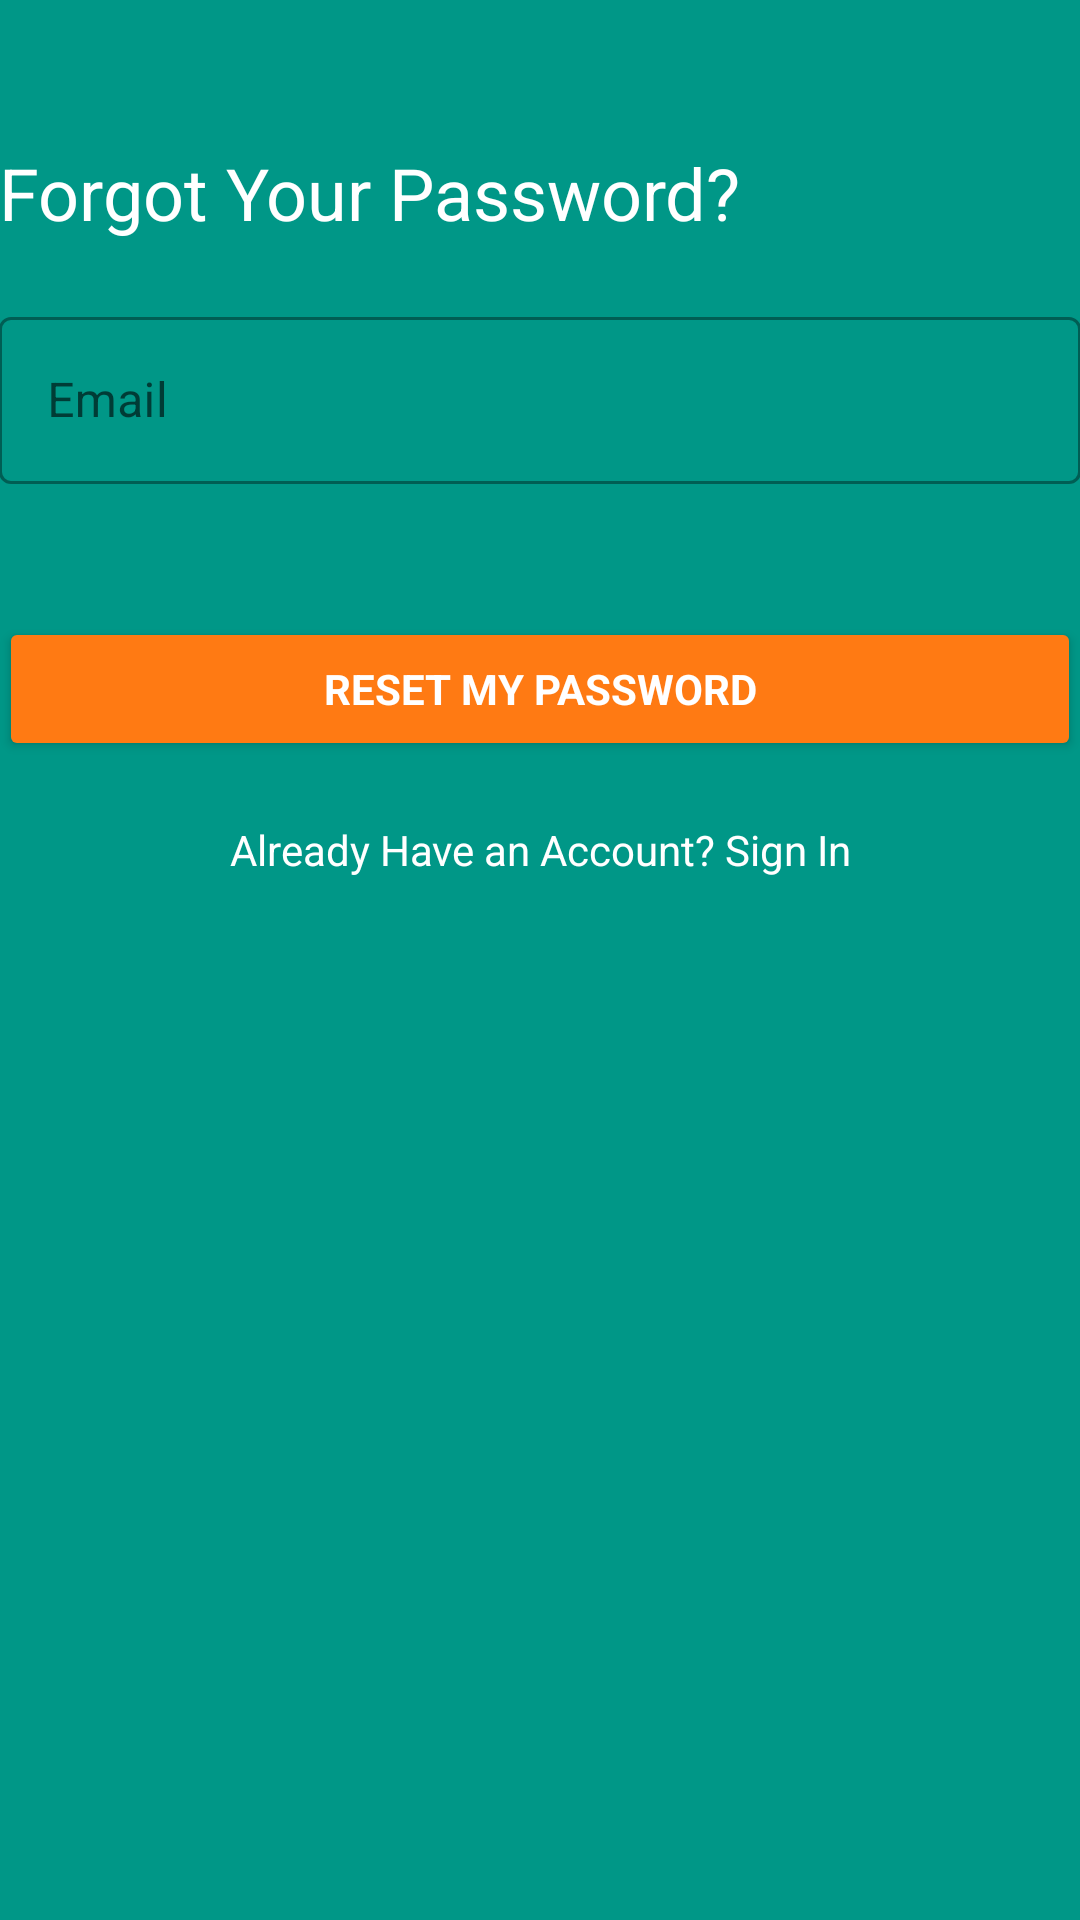

Android layout source for this screen:
<!-- AndroidManifest.xml: activity theme Theme.Clubw.NoActionBar -->
<!-- res/layout/activity_forgot_password.xml -->
<?xml version="1.0" encoding="utf-8"?>
<layout xmlns:android="http://schemas.android.com/apk/res/android"
    xmlns:app="http://schemas.android.com/apk/res-auto"
    xmlns:tools="http://schemas.android.com/tools"
    tools:context=".ForgotPasswordActivity">
    <data>
        <variable name="forgotpasswordModel" type="ViewModels.ForgotPasswordViewModels" />
    </data>
    <LinearLayout
        android:orientation="vertical"
        android:layout_width="match_parent"
        android:layout_height="match_parent">
        <LinearLayout
            android:layout_width="match_parent"
            android:layout_height="match_parent"
            android:background="@drawable/gradient_login"
            android:orientation="vertical"
            >
            <androidx.constraintlayout.widget.ConstraintLayout
                android:layout_width="match_parent"
                android:layout_height="match_parent">
                <LinearLayout
                    android:id="@+id/forgotpassword_form"
                    android:layout_width="match_parent"
                    android:layout_height="match_parent"
                    android:layout_marginTop="8dp"
                    android:layout_marginBottom="8dp"
                    android:orientation="vertical"
                    android:paddingLeft="@dimen/activity_horizontal_margin"
                    android:paddingTop="@dimen/activity_vertical_margin"
                    android:paddingRight="@dimen/activity_horizontal_margin"
                    android:paddingBottom="@dimen/activity_vertical_margin"
                    >
                    <TextView
                        android:id="@+id/titletextView"
                        android:layout_width="match_parent"
                        android:layout_height="wrap_content"
                        android:paddingBottom="20dp"
                        android:paddingTop="40dp"
                        android:text="@string/forgotpassword"
                        android:textColor="@color/white"
                        android:textSize="24sp"/>
                    <com.google.android.material.textfield.TextInputLayout
                        android:id="@+id/email_text_input"
                        style="@style/TextInputLayout"
                        android:layout_width="match_parent"
                        android:layout_height="wrap_content"
                        android:hint="@string/email"
                        app:errorEnabled="true">
                        <com.google.android.material.textfield.TextInputEditText
                            android:id="@+id/email_edit_text"
                            android:layout_width="match_parent"
                            android:layout_height="wrap_content"
                            android:inputType="textEmailAddress"
                            app:binding="@{forgotpasswordModel.emailUI}"/>
                    </com.google.android.material.textfield.TextInputLayout>
                    <Button
                        android:id="@+id/forgot_password_in_button"
                        style="?android:textAppearanceSmall"
                        android:layout_width="match_parent"
                        android:layout_height="wrap_content"
                        android:layout_marginTop="16dp"
                        android:text="@string/resetmypassword"
                        android:textColor="@color/white"
                        android:backgroundTint="@color/colorButton"
                        android:textStyle="bold"
                        android:onClick="@{forgotpasswordModel::onClick}"/>
                    <TextView
                        android:id="@+id/signin_text"
                        android:layout_width="match_parent"
                        android:layout_height="wrap_content"
                        android:paddingTop="20dp"
                        android:text="@string/alreadyhaveanaccount"
                        android:textAlignment="center"
                        android:textColor="@color/white"
                        android:onClick="@{forgotpasswordModel::onClick}"/>
                </LinearLayout>
            </androidx.constraintlayout.widget.ConstraintLayout>
        </LinearLayout>
    </LinearLayout>
</layout>
<!-- resources referenced by this layout -->
<resources>
  <color name="colorButton">#FF7A13</color>
  <color name="white">#FFFFFFFF</color>
  <!-- drawable gradient_login (drawable) -->
  <?xml version="1.0" encoding="utf-8"?>
  <shape xmlns:android="http://schemas.android.com/apk/res/android">
      <gradient
          android:angle="90"
          android:endColor="#009787"
          android:startColor="#009787"
          android:centerColor="#009787"/>
      <corners android:radius="0dp"/>
  </shape>
  <string name="alreadyhaveanaccount">Already Have an Account? Sign In</string>
  <string name="email">Email</string>
  <string name="forgotpassword">Forgot Your Password?</string>
  <string name="resetmypassword">Reset My Password</string>
  <style name="TextInputLayout" parent="Widget.MaterialComponents.TextInputLayout.OutlinedBox">
          <item name="android:paddingBottom">8dp</item>
      </style>
  <style name="Theme.Clubw.NoActionBar">
          <item name="windowActionBar">false</item>
          <item name="windowNoTitle">true</item>
      </style>
</resources>
